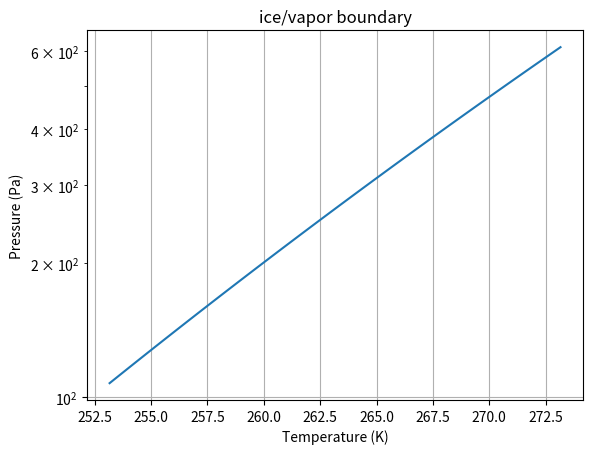
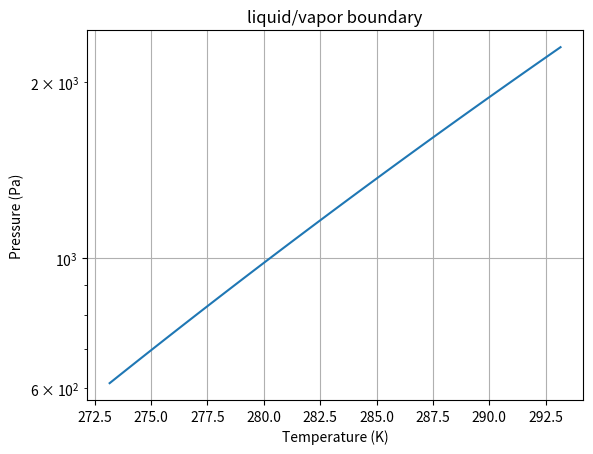
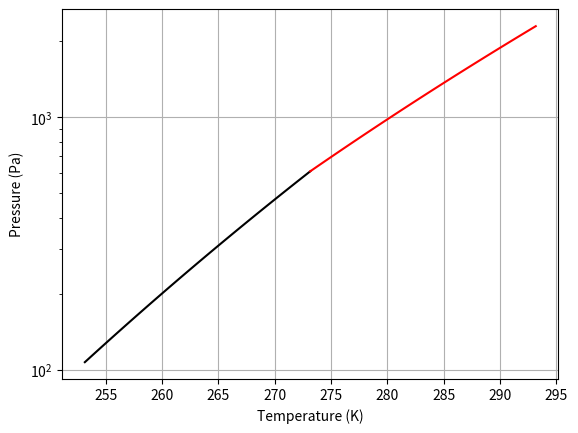

The matplotlib source for these figures, in order:
# Load packages
from numpy import *
from matplotlib.pyplot import *
from mpl_toolkits.mplot3d import axes3d
%matplotlib notebook

# Specify additional constants, in SI units
rho_liquid = 1.00e3 # density of water kg/m^3
P3 = 611.7 # Triple point pressure, pascals
T3 = 273.16 # Triple point temperature, kelvin
Hvap = 44000 # Joules/mol
Hsub = 50000 # Joules/mol
Hfus = 6000 # Joules/mol
R = 8.314 # J/mol-K

# We'll eventually need the difference in heat capacity between liquid and ice
Cp_ice = 37.8 # J/mol-K, see https://en.wikipedia.org/wiki/Water_(data_page)
Cp_liquid = 76.0 # J/mol-K
Delta_Cp = Cp_liquid-Cp_ice

# Define temperature range for this boundary
Tsub = linspace(T3-20, T3)

# Use the Clausius-Clapeyron Equation
Psub = P3 * exp((-Hsub/R)*((1/Tsub)-(1/T3)))

# Open up a new graphics window
figure()
grid('on')

# Graph it
semilogy(Tsub, Psub)
xlabel("Temperature (K)")
ylabel("Pressure (Pa)")
title("ice/vapor boundary")

# Define temperature range for this boundary
Tvap = linspace(T3, T3+20)

# Use the Clausius-Clapeyron Equation
Pvap = P3 * exp((-Hvap/R)*((1/Tvap)-(1/T3)))

# Open up a new graphics window
figure()
grid('on')

# Graph it
semilogy(Tvap, Pvap)
xlabel("Temperature (K)")
ylabel("Pressure (Pa)")
title("liquid/vapor boundary")


# Open up a new graphics window
figure()
grid('on')

# Plot them together
semilogy(Tsub, Psub, 'k')
semilogy(Tvap, Pvap, 'r')
xlabel("Temperature (K)")
ylabel("Pressure (Pa)")

# Moles of water in 1 liter using the mass-amount relation

# Moles of NaCl in 1 liter of water, assuming 35 ppt

# Moles of ions in this solution

# Total moles

# Mole fraction of water in this solution


# Define a new temperature range that goes below the triple point
Tvap_sea = linspace(T3-5, 304)

# Calculate the vapor pressure of pure water over this range, with the Raoult correction


#plot the equations on the same graph
figure()
grid('on')

# Specify the temperature change obtained from the foregoing analysis (new - old)

# Use Kirchoff's equation to get the new enthalpy of fusion

# Report the change in enthalpy of fusion, as a percentage change from pure water
